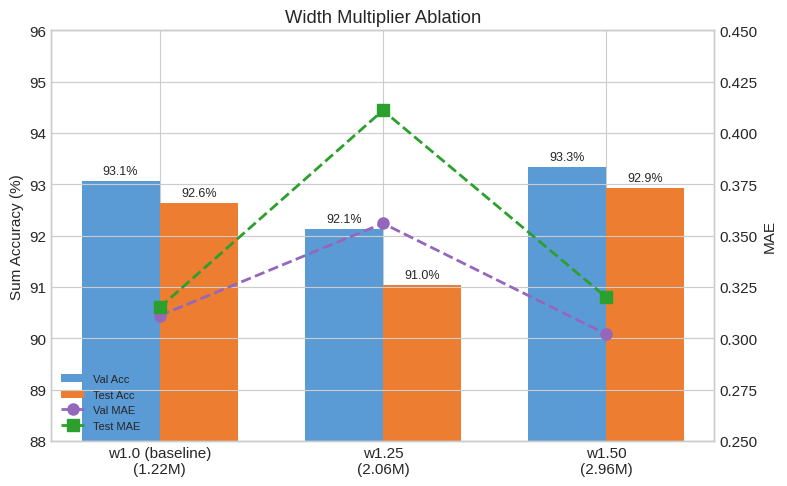

Here is the Python script that generated this plot: (Note: this script raises an exception after producing the figure.)
"""Generate bar plots for ablation study results."""

import matplotlib.pyplot as plt
import numpy as np

# Set style
plt.style.use('seaborn-v0_8-whitegrid')
plt.rcParams['figure.figsize'] = (8, 5)
plt.rcParams['font.size'] = 11

OUTPUT_DIR = 'static/main'

# Data from ablation results (accuracy in %, MAE as raw values)
results = {
    'baseline': {'val': 93.07, 'test': 92.63, 'val_digit': 96.87, 'val_mae': 0.311, 'test_mae': 0.315},
    'k3': {'val': 91.67, 'test': 91.97, 'val_digit': 96.50, 'val_mae': 0.390, 'test_mae': 0.345},
    'k5': {'val': 93.40, 'test': 93.07, 'val_digit': 96.92, 'val_mae': 0.316, 'test_mae': 0.313},
    'sum0.5': {'val': 93.33, 'test': 92.43, 'val_digit': 96.93, 'val_mae': 0.289, 'test_mae': 0.303},
    'sum1.0': {'val': 92.90, 'test': 92.33, 'val_digit': 96.81, 'val_mae': 0.303, 'test_mae': 0.311},
    'w1.25': {'val': 92.13, 'test': 91.03, 'val_digit': 96.63, 'val_mae': 0.356, 'test_mae': 0.411},
    'w1.50': {'val': 93.33, 'test': 92.93, 'val_digit': 96.93, 'val_mae': 0.302, 'test_mae': 0.320},
    'aug': {'val': 94.63, 'test': 93.63, 'val_digit': 97.25, 'val_mae': 0.251, 'test_mae': 0.283},
    'spatial': {'val': 90.87, 'test': 90.50, 'val_digit': 96.26, 'val_mae': 0.402, 'test_mae': 0.413},
}

def plot_width_comparison():
    """Width multiplier ablation."""
    configs = ['w1.0 (baseline)', 'w1.25', 'w1.50']
    val_accs = [results['baseline']['val'], results['w1.25']['val'], results['w1.50']['val']]
    test_accs = [results['baseline']['test'], results['w1.25']['test'], results['w1.50']['test']]
    val_maes = [results['baseline']['val_mae'], results['w1.25']['val_mae'], results['w1.50']['val_mae']]
    test_maes = [results['baseline']['test_mae'], results['w1.25']['test_mae'], results['w1.50']['test_mae']]
    params = ['1.22M', '2.06M', '2.96M']

    x = np.arange(len(configs))
    width = 0.35

    fig, ax = plt.subplots()
    bars1 = ax.bar(x - width/2, val_accs, width, label='Val Acc', color='#5B9BD5')
    bars2 = ax.bar(x + width/2, test_accs, width, label='Test Acc', color='#ED7D31')

    ax.set_ylabel('Sum Accuracy (%)')
    ax.set_title('Width Multiplier Ablation')
    ax.set_xticks(x)
    ax.set_xticklabels([f'{c}\n({p})' for c, p in zip(configs, params)])
    ax.set_ylim(88, 96)

    # Add MAE on secondary axis (distinct colors for visibility)
    ax2 = ax.twinx()
    ax2.plot(x, val_maes, 'o--', color='#9467BD', label='Val MAE', markersize=8, linewidth=2)
    ax2.plot(x, test_maes, 's--', color='#2CA02C', label='Test MAE', markersize=8, linewidth=2)
    ax2.set_ylabel('MAE')
    ax2.set_ylim(0.25, 0.45)

    # Combined legend
    lines1, labels1 = ax.get_legend_handles_labels()
    lines2, labels2 = ax2.get_legend_handles_labels()
    ax.legend(lines1 + lines2, labels1 + labels2, loc='lower left', fontsize=8)

    # Add value labels for bars
    for bar in bars1 + bars2:
        height = bar.get_height()
        ax.annotate(f'{height:.1f}%', xy=(bar.get_x() + bar.get_width()/2, height),
                    xytext=(0, 3), textcoords="offset points", ha='center', va='bottom', fontsize=9)

    plt.tight_layout()
    plt.savefig(f'{OUTPUT_DIR}/width_comparison.png', dpi=150, bbox_inches='tight')
    plt.close()
    print(f'Saved {OUTPUT_DIR}/width_comparison.png')

def plot_kernel_comparison():
    """Kernel size ablation."""
    configs = ['k3', 'k5', 'k7 (baseline)']
    val_accs = [results['k3']['val'], results['k5']['val'], results['baseline']['val']]
    test_accs = [results['k3']['test'], results['k5']['test'], results['baseline']['test']]
    val_maes = [results['k3']['val_mae'], results['k5']['val_mae'], results['baseline']['val_mae']]
    test_maes = [results['k3']['test_mae'], results['k5']['test_mae'], results['baseline']['test_mae']]

    x = np.arange(len(configs))
    width = 0.35

    fig, ax = plt.subplots()
    bars1 = ax.bar(x - width/2, val_accs, width, label='Val Acc', color='#5B9BD5')
    bars2 = ax.bar(x + width/2, test_accs, width, label='Test Acc', color='#ED7D31')

    ax.set_ylabel('Sum Accuracy (%)')
    ax.set_title('Initial Kernel Size Ablation')
    ax.set_xticks(x)
    ax.set_xticklabels(configs)
    ax.set_ylim(88, 96)

    # Add MAE on secondary axis (distinct colors for visibility)
    ax2 = ax.twinx()
    ax2.plot(x, val_maes, 'o--', color='#9467BD', label='Val MAE', markersize=8, linewidth=2)
    ax2.plot(x, test_maes, 's--', color='#2CA02C', label='Test MAE', markersize=8, linewidth=2)
    ax2.set_ylabel('MAE')
    ax2.set_ylim(0.25, 0.45)

    # Combined legend
    lines1, labels1 = ax.get_legend_handles_labels()
    lines2, labels2 = ax2.get_legend_handles_labels()
    ax.legend(lines1 + lines2, labels1 + labels2, loc='lower left', fontsize=8)

    for bar in bars1 + bars2:
        height = bar.get_height()
        ax.annotate(f'{height:.1f}%', xy=(bar.get_x() + bar.get_width()/2, height),
                    xytext=(0, 3), textcoords="offset points", ha='center', va='bottom', fontsize=9)

    plt.tight_layout()
    plt.savefig(f'{OUTPUT_DIR}/kernel_comparison.png', dpi=150, bbox_inches='tight')
    plt.close()
    print(f'Saved {OUTPUT_DIR}/kernel_comparison.png')

def plot_sumloss_comparison():
    """Sum loss weight ablation."""
    configs = ['sum=0 (baseline)', 'sum=0.5', 'sum=1.0']
    val_accs = [results['baseline']['val'], results['sum0.5']['val'], results['sum1.0']['val']]
    test_accs = [results['baseline']['test'], results['sum0.5']['test'], results['sum1.0']['test']]
    val_maes = [results['baseline']['val_mae'], results['sum0.5']['val_mae'], results['sum1.0']['val_mae']]
    test_maes = [results['baseline']['test_mae'], results['sum0.5']['test_mae'], results['sum1.0']['test_mae']]

    x = np.arange(len(configs))
    width = 0.35

    fig, ax = plt.subplots()
    bars1 = ax.bar(x - width/2, val_accs, width, label='Val Acc', color='#5B9BD5')
    bars2 = ax.bar(x + width/2, test_accs, width, label='Test Acc', color='#ED7D31')

    ax.set_ylabel('Sum Accuracy (%)')
    ax.set_title('Sum Loss Regularization Ablation')
    ax.set_xticks(x)
    ax.set_xticklabels(configs)
    ax.set_ylim(88, 96)

    # Add MAE on secondary axis (distinct colors for visibility)
    ax2 = ax.twinx()
    ax2.plot(x, val_maes, 'o--', color='#9467BD', label='Val MAE', markersize=8, linewidth=2)
    ax2.plot(x, test_maes, 's--', color='#2CA02C', label='Test MAE', markersize=8, linewidth=2)
    ax2.set_ylabel('MAE')
    ax2.set_ylim(0.25, 0.35)

    # Combined legend
    lines1, labels1 = ax.get_legend_handles_labels()
    lines2, labels2 = ax2.get_legend_handles_labels()
    ax.legend(lines1 + lines2, labels1 + labels2, loc='lower left', fontsize=8)

    for bar in bars1 + bars2:
        height = bar.get_height()
        ax.annotate(f'{height:.1f}%', xy=(bar.get_x() + bar.get_width()/2, height),
                    xytext=(0, 3), textcoords="offset points", ha='center', va='bottom', fontsize=9)

    plt.tight_layout()
    plt.savefig(f'{OUTPUT_DIR}/sumloss_comparison.png', dpi=150, bbox_inches='tight')
    plt.close()
    print(f'Saved {OUTPUT_DIR}/sumloss_comparison.png')

def plot_augmentation_comparison():
    """Augmentation comparison - dual axis format like others."""
    configs = ['Baseline', '+ Augmentation']
    val_accs = [results['baseline']['val'], results['aug']['val']]
    test_accs = [results['baseline']['test'], results['aug']['test']]
    val_maes = [results['baseline']['val_mae'], results['aug']['val_mae']]
    test_maes = [results['baseline']['test_mae'], results['aug']['test_mae']]

    x = np.arange(len(configs))
    width = 0.35

    fig, ax = plt.subplots()
    bars1 = ax.bar(x - width/2, val_accs, width, label='Val Acc', color='#5B9BD5')
    bars2 = ax.bar(x + width/2, test_accs, width, label='Test Acc', color='#ED7D31')

    ax.set_ylabel('Sum Accuracy (%)')
    ax.set_title('Effect of Data Augmentation')
    ax.set_xticks(x)
    ax.set_xticklabels(configs)
    ax.set_ylim(90, 96)

    # Add MAE on secondary axis (distinct colors for visibility)
    ax2 = ax.twinx()
    ax2.plot(x, val_maes, 'o--', color='#9467BD', label='Val MAE', markersize=8, linewidth=2)
    ax2.plot(x, test_maes, 's--', color='#2CA02C', label='Test MAE', markersize=8, linewidth=2)
    ax2.set_ylabel('MAE')
    ax2.set_ylim(0.20, 0.40)

    # Combined legend
    lines1, labels1 = ax.get_legend_handles_labels()
    lines2, labels2 = ax2.get_legend_handles_labels()
    ax.legend(lines1 + lines2, labels1 + labels2, loc='lower left', fontsize=8)

    # Add value labels for bars
    for bar in bars1 + bars2:
        height = bar.get_height()
        ax.annotate(f'{height:.1f}%', xy=(bar.get_x() + bar.get_width()/2, height),
                    xytext=(0, 3), textcoords="offset points", ha='center', va='bottom', fontsize=9)

    plt.tight_layout()
    plt.savefig(f'{OUTPUT_DIR}/augmentation_comparison.png', dpi=150, bbox_inches='tight')
    plt.close()
    print(f'Saved {OUTPUT_DIR}/augmentation_comparison.png')

def plot_spatial_comparison():
    """Spatial attention vs baseline."""
    configs = ['Baseline\n(Global Avg Pool)', 'Spatial Attention\n(Per-Head)']
    val_accs = [results['baseline']['val'], results['spatial']['val']]
    test_accs = [results['baseline']['test'], results['spatial']['test']]
    val_maes = [results['baseline']['val_mae'], results['spatial']['val_mae']]
    test_maes = [results['baseline']['test_mae'], results['spatial']['test_mae']]

    x = np.arange(len(configs))
    width = 0.35

    fig, ax = plt.subplots()
    bars1 = ax.bar(x - width/2, val_accs, width, label='Val Acc', color='#5B9BD5')
    bars2 = ax.bar(x + width/2, test_accs, width, label='Test Acc', color='#ED7D31')

    ax.set_ylabel('Sum Accuracy (%)')
    ax.set_title('Spatial Attention Ablation')
    ax.set_xticks(x)
    ax.set_xticklabels(configs)
    ax.set_ylim(86, 96)

    # Add MAE on secondary axis (distinct colors for visibility)
    ax2 = ax.twinx()
    ax2.plot(x, val_maes, 'o--', color='#9467BD', label='Val MAE', markersize=8, linewidth=2)
    ax2.plot(x, test_maes, 's--', color='#2CA02C', label='Test MAE', markersize=8, linewidth=2)
    ax2.set_ylabel('MAE')
    ax2.set_ylim(0.25, 0.50)

    # Combined legend
    lines1, labels1 = ax.get_legend_handles_labels()
    lines2, labels2 = ax2.get_legend_handles_labels()
    ax.legend(lines1 + lines2, labels1 + labels2, loc='lower left', fontsize=8)

    for bar in bars1 + bars2:
        height = bar.get_height()
        ax.annotate(f'{height:.1f}%', xy=(bar.get_x() + bar.get_width()/2, height),
                    xytext=(0, 3), textcoords="offset points", ha='center', va='bottom', fontsize=9)

    plt.tight_layout()
    plt.savefig(f'{OUTPUT_DIR}/spatial_comparison.png', dpi=150, bbox_inches='tight')
    plt.close()
    print(f'Saved {OUTPUT_DIR}/spatial_comparison.png')

if __name__ == '__main__':
    plot_width_comparison()
    plot_kernel_comparison()
    plot_sumloss_comparison()
    plot_augmentation_comparison()
    plot_spatial_comparison()
    print('Done!')
